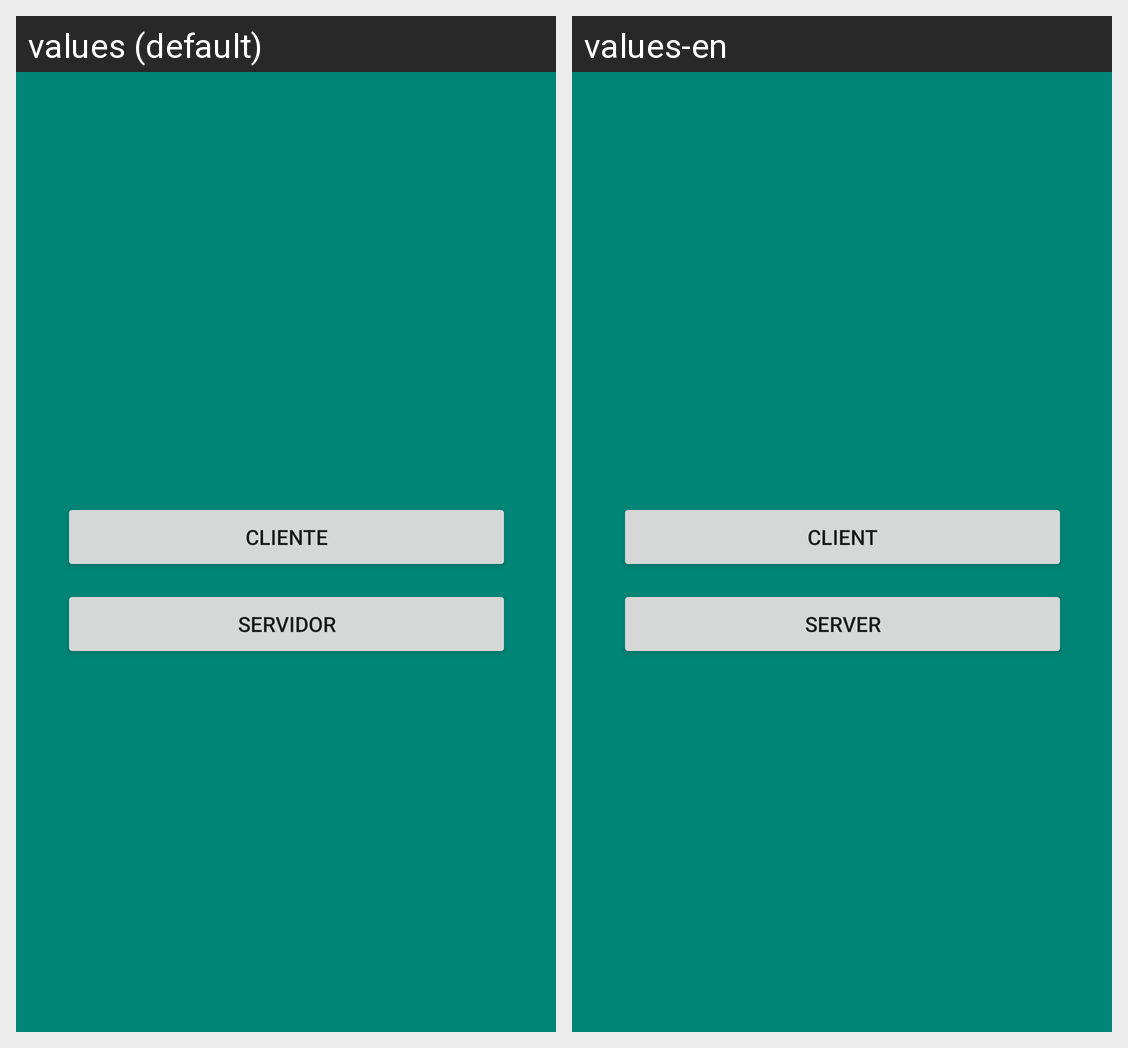

This grid shows one Android layout under two languages. Give, for every string resource on the screen, its name, the default text and each shown locale's text.
Android screen res/layout/activity_choose_client_server.xml rendered under 2 locales, left to right: values (default), values-en. Device: Nexus 5 (rendered at 1080×1920; each locale shown at half size, 540×960, under a caption strip naming it); theme AppTheme.NoActionBar.
Strings drawn on this screen, with the default value and each locale's value (text and hints the layout hard-codes, and strings that could not be matched under every locale, appear in the picture but are not listed):

strCliente
  values: Cliente
  values-en: Client

strServidor
  values: Servidor
  values-en: Server
